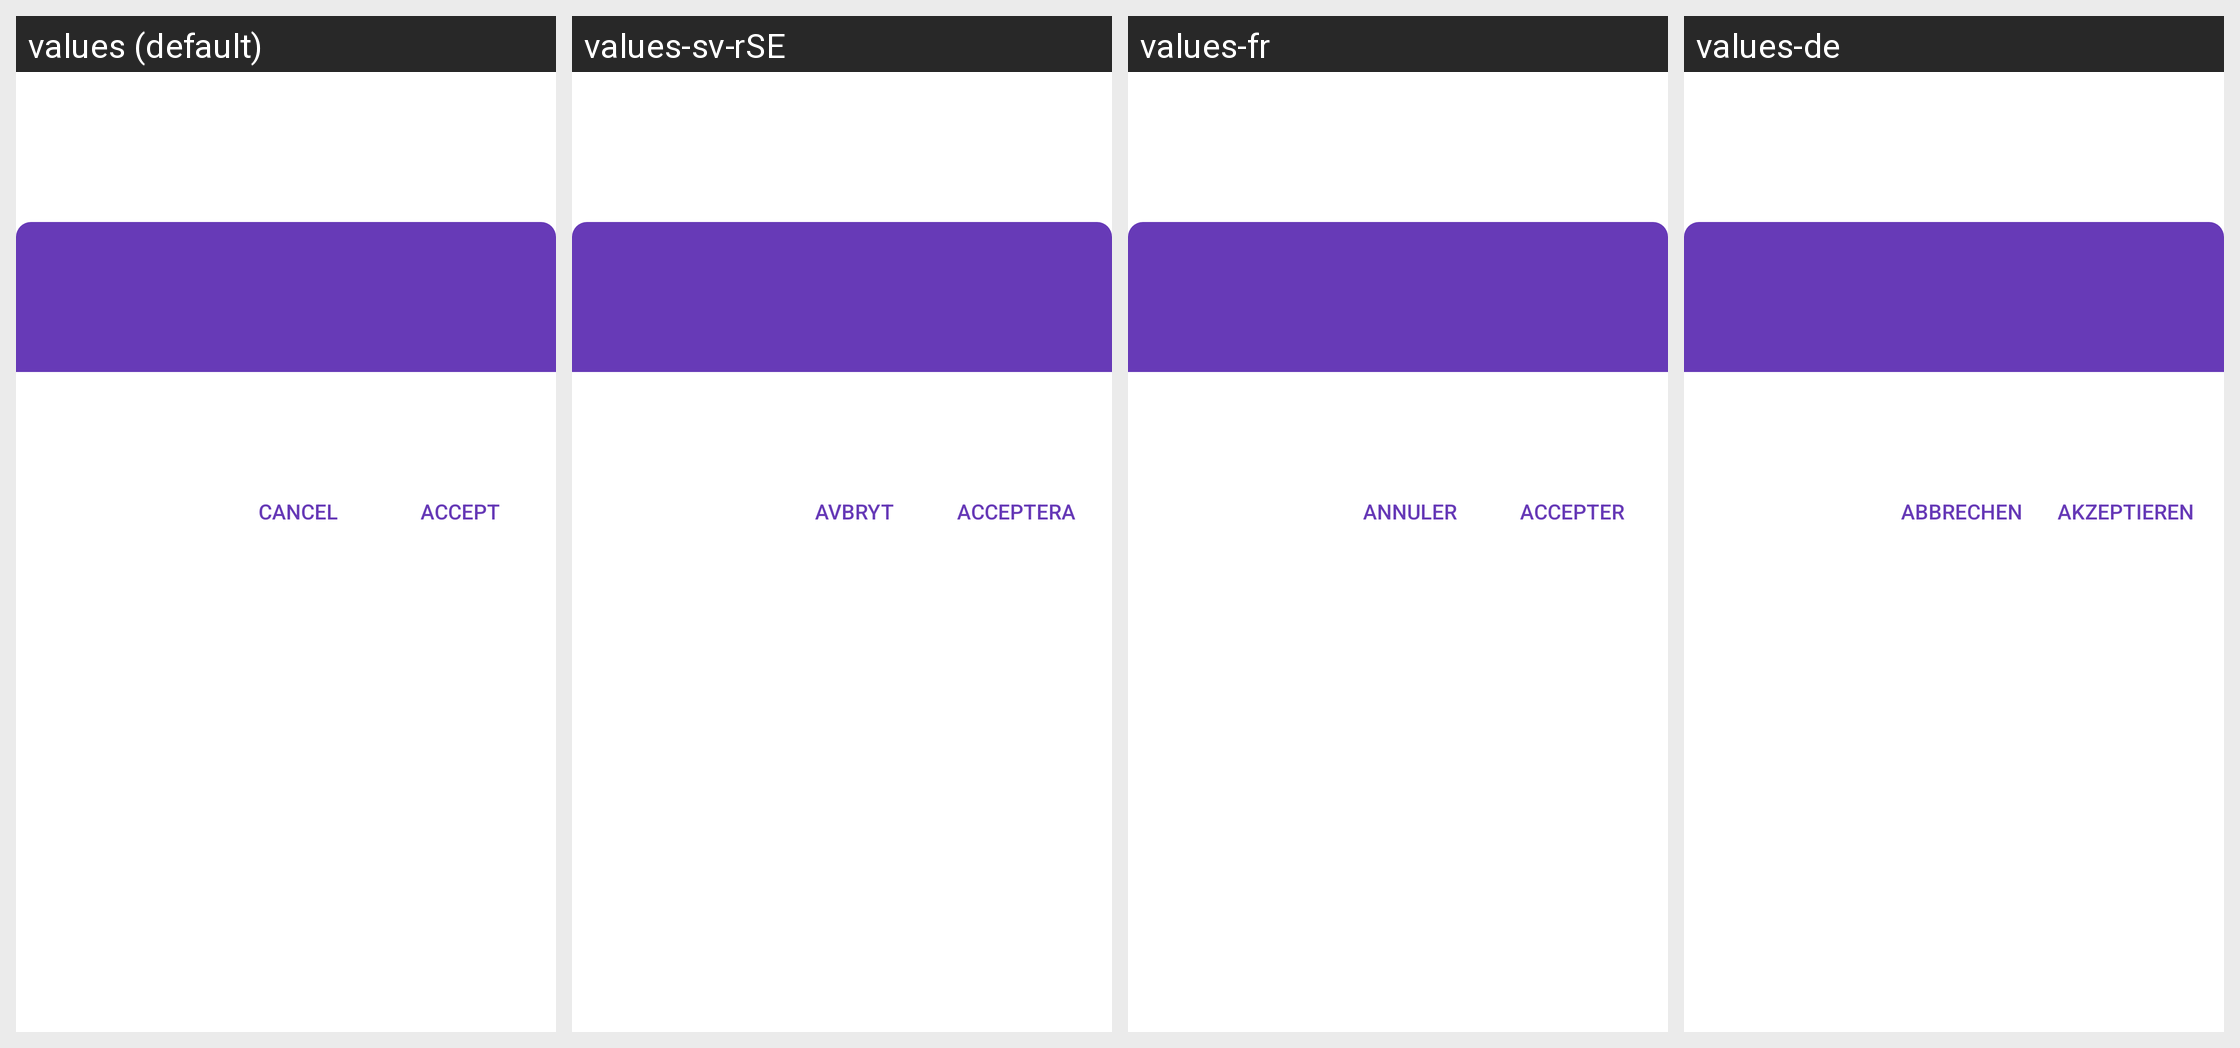

Locale-by-locale string values for the Android screen shown in this grid:
Android screen res/layout/dialog_fragment_momo.xml rendered under 4 locales, left to right: values (default), values-sv-rSE, values-fr, values-de. Device: Nexus 5 (rendered at 1080×1920; each locale shown at half size, 540×960, under a caption strip naming it); theme MaterialAppTheme.
Other locales in the repository, not shown: values-es-rCL, values-es-rES, values-it, values-pl.
Strings drawn on this screen, with the default value and each locale's value (text and hints the layout hard-codes, and strings that could not be matched under every locale, appear in the picture but are not listed):

button_cancel
  values: Cancel
  values-sv-rSE: Avbryt
  values-fr: ANNULER
  values-de: ABBRECHEN

button_accept
  values: Accept
  values-sv-rSE: Acceptera
  values-fr: Accepter
  values-de: Akzeptieren
